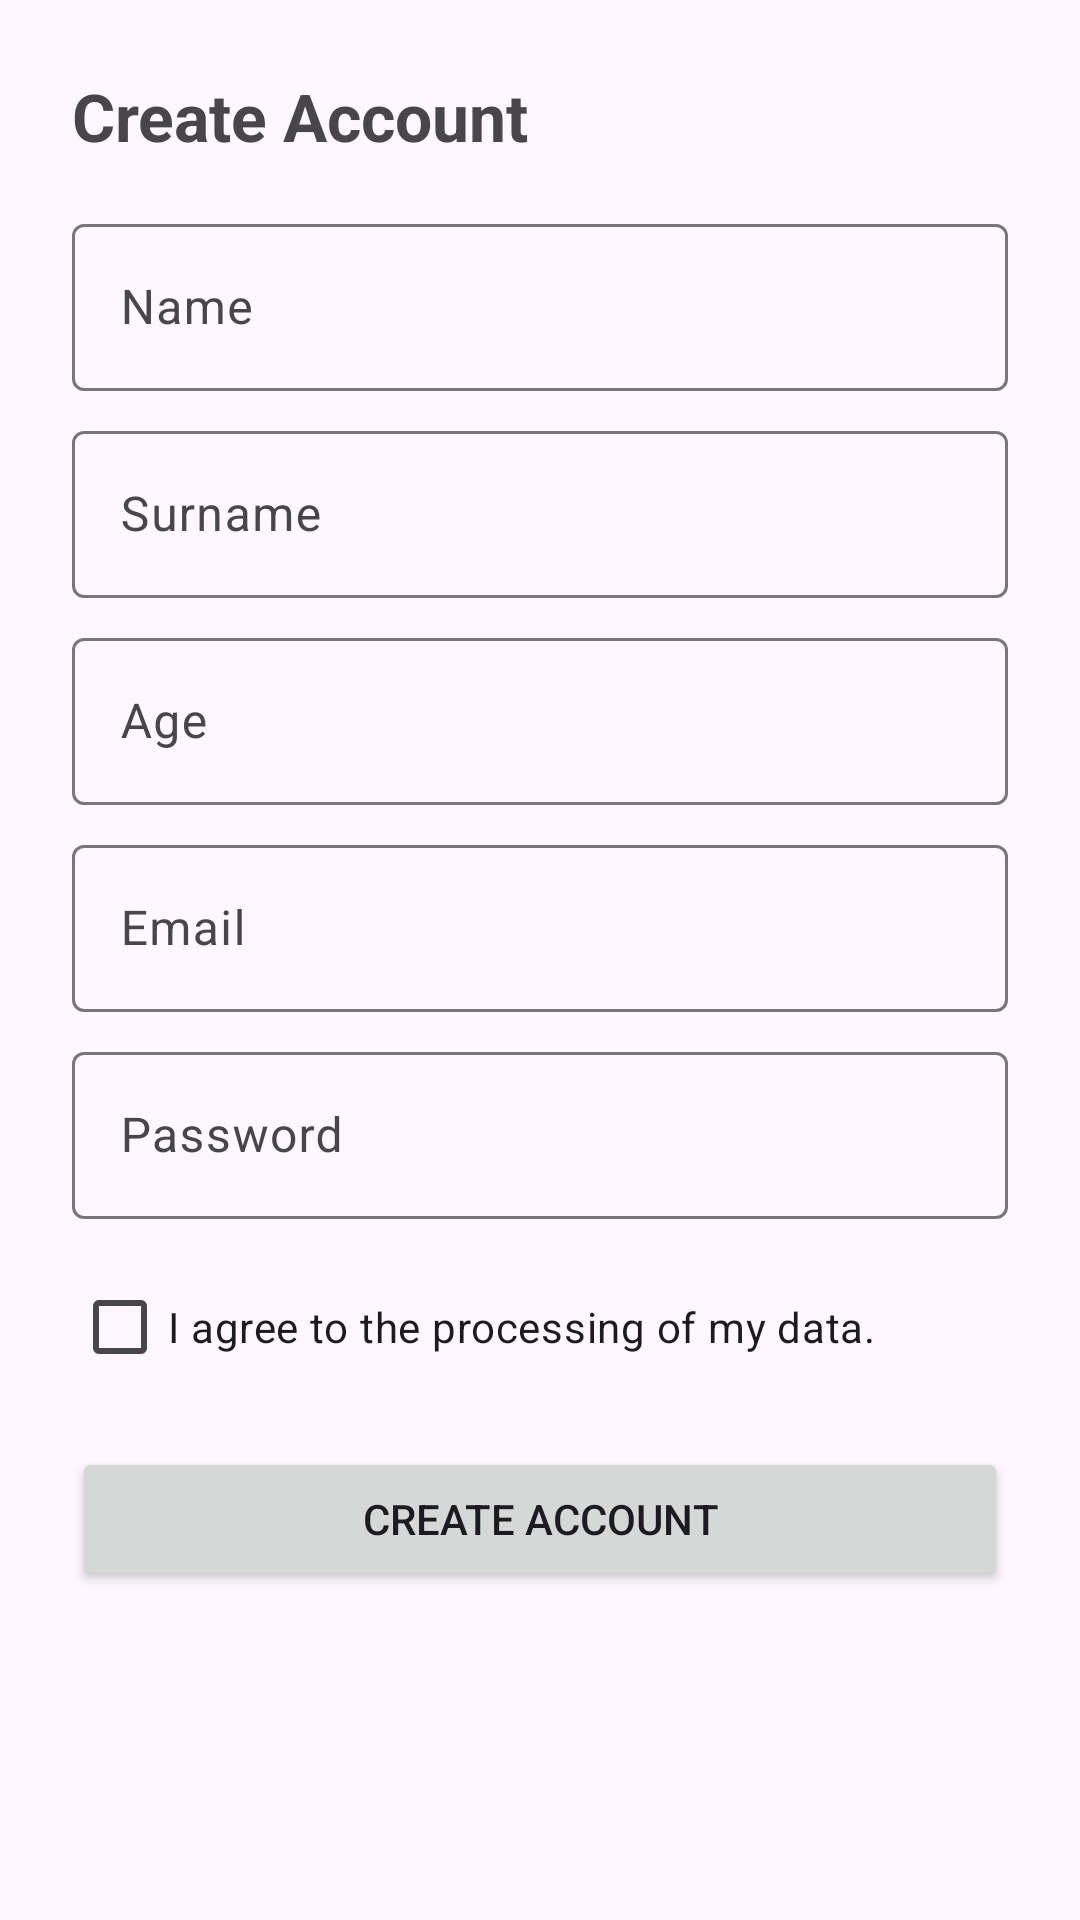

Write the Android layout XML for this screen, with the resource values it uses.
<!-- AndroidManifest.xml: application theme Theme.MemoCare2 -->
<!-- res/layout/activity_signup.xml -->
<?xml version="1.0" encoding="utf-8"?>
<ScrollView xmlns:android="http://schemas.android.com/apk/res/android"
    android:layout_width="match_parent"
    android:layout_height="match_parent"
    android:fillViewport="true">

    <LinearLayout
        android:layout_width="match_parent"
        android:layout_height="wrap_content"
        android:orientation="vertical"
        android:padding="24dp">

        <TextView
            android:layout_width="wrap_content"
            android:layout_height="wrap_content"
            android:text="Create Account"
            android:textStyle="bold"
            android:textSize="22sp"
            android:layout_marginBottom="16dp" />

        <com.google.android.material.textfield.TextInputLayout
            android:id="@+id/tilName"
            android:layout_width="match_parent"
            android:layout_height="wrap_content"
            android:hint="Name">

            <com.google.android.material.textfield.TextInputEditText
                android:id="@+id/etName"
                android:layout_width="match_parent"
                android:layout_height="wrap_content" />
        </com.google.android.material.textfield.TextInputLayout>

        <com.google.android.material.textfield.TextInputLayout
            android:id="@+id/tilSurname"
            android:layout_width="match_parent"
            android:layout_height="wrap_content"
            android:layout_marginTop="8dp"
            android:hint="Surname">

            <com.google.android.material.textfield.TextInputEditText
                android:id="@+id/etSurname"
                android:layout_width="match_parent"
                android:layout_height="wrap_content" />
        </com.google.android.material.textfield.TextInputLayout>


        <com.google.android.material.textfield.TextInputLayout
            android:id="@+id/tilAge"
            android:layout_width="match_parent"
            android:layout_height="wrap_content"
            android:layout_marginTop="8dp"
            android:hint="Age">

            <com.google.android.material.textfield.TextInputEditText
                android:id="@+id/etAge"
                android:layout_width="match_parent"
                android:layout_height="wrap_content"
                android:inputType="number" />
        </com.google.android.material.textfield.TextInputLayout>

        <com.google.android.material.textfield.TextInputLayout
            android:id="@+id/tilEmail"
            android:layout_width="match_parent"
            android:layout_height="wrap_content"
            android:layout_marginTop="8dp"
            android:hint="Email">

            <com.google.android.material.textfield.TextInputEditText
                android:id="@+id/etEmail"
                android:layout_width="match_parent"
                android:layout_height="wrap_content"
                android:inputType="textEmailAddress" />
        </com.google.android.material.textfield.TextInputLayout>

        <com.google.android.material.textfield.TextInputLayout
            android:id="@+id/tilPassword"
            android:layout_width="match_parent"
            android:layout_height="wrap_content"
            android:layout_marginTop="8dp"
            android:hint="Password">

            <com.google.android.material.textfield.TextInputEditText
                android:id="@+id/etPassword"
                android:layout_width="match_parent"
                android:layout_height="wrap_content"
                android:inputType="textPassword" />
        </com.google.android.material.textfield.TextInputLayout>

        <CheckBox
            android:id="@+id/cbConsent"
            android:layout_width="match_parent"
            android:layout_height="wrap_content"
            android:text="I agree to the processing of my data."
            android:layout_marginTop="12dp" />

        <Button
            android:id="@+id/btnCreateAccount"
            android:layout_width="match_parent"
            android:layout_height="wrap_content"
            android:layout_marginTop="16dp"
            android:text="Create account" />

    </LinearLayout>
</ScrollView>
<!-- resources referenced by this layout -->
<resources>
  <style name="Theme.MemoCare2" parent="Base.Theme.MemoCare2" />
  <style name="Base.Theme.MemoCare2" parent="Theme.Material3.DayNight.NoActionBar">
          
          
      </style>
</resources>
